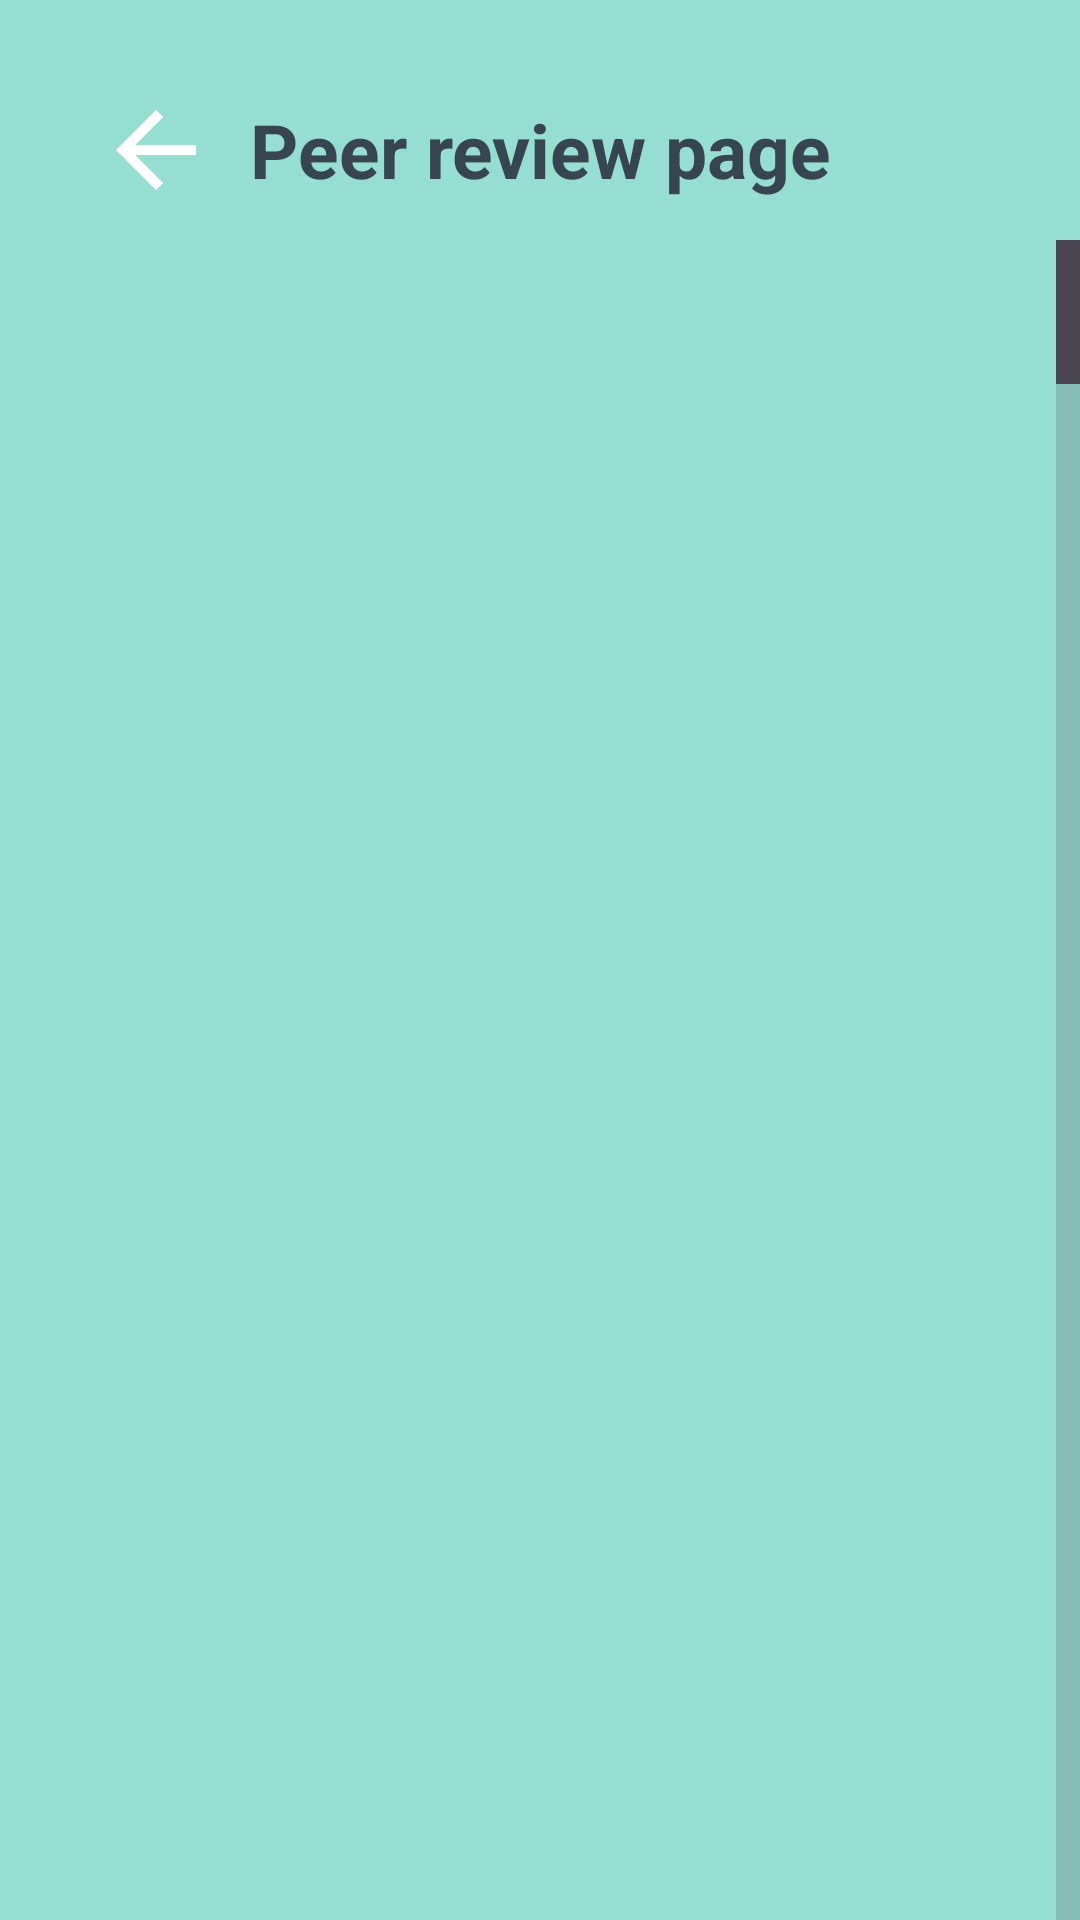

Layout XML and referenced resources for this Android screen:
<!-- AndroidManifest.xml: application theme Theme.COMP7506_view -->
<!-- res/layout/activity_groupmate_list.xml -->
<?xml version="1.0" encoding="utf-8"?>
<LinearLayout xmlns:android="http://schemas.android.com/apk/res/android"
    xmlns:app="http://schemas.android.com/apk/res-auto"
    xmlns:tools="http://schemas.android.com/tools"
    android:layout_width="match_parent"
    android:layout_height="match_parent"
    android:background="@color/turquoise"
    android:orientation="vertical"
    tools:context=".GroupmateListActivity">

    <RelativeLayout
        android:layout_width="match_parent"
        android:layout_height="wrap_content"
        android:layout_gravity="center"
        android:baselineAligned="false"
        android:gravity="center_vertical"
        android:orientation="horizontal">

        <ImageButton
            android:id="@+id/goBack"
            android:layout_width="wrap_content"
            android:layout_height="wrap_content"
            android:layout_gravity="start"
            android:layout_marginLeft="20dp"
            android:layout_marginTop="20dp"
            android:backgroundTint="#96DED1"
            android:src="@drawable/baseline_arrow_back_24"
            android:contentDescription="Back to previous page"/>

        <TextView
            android:layout_width="wrap_content"
            android:layout_height="wrap_content"
            android:text="Peer review page"
            android:gravity="center"
            android:layout_alignTop="@id/goBack"
            android:layout_alignBottom="@id/goBack"
            android:layout_alignParentEnd="true"
            android:layout_alignParentStart="true"
            android:textColor="@color/charcoal"
            android:textSize="25dp"
            android:textStyle="bold" />

    </RelativeLayout>

    <ListView
        android:id="@+id/groupmate_ListView"
        android:layout_width="match_parent"
        android:layout_height="match_parent"
        android:divider="@null"
        android:dividerHeight="20dp"
        android:padding="20dp"
        android:fastScrollEnabled="true"
        android:scrollbarStyle="outsideInset"
        android:clickable="true"/>

    <TextView
        android:id="@+id/groupmate_noRecordTextView"
        android:layout_width="match_parent"
        android:layout_height="100dp"
        android:text="No record"
        android:layout_margin="20dp"
        android:background="@drawable/custom_group_item_bg"
        android:padding="20dp"
        android:textColor="@color/charcoal"
        android:gravity="center"
        android:textSize="18dp"
        android:visibility="gone" />


</LinearLayout>
<!-- resources referenced by this layout -->
<resources>
  <color name="charcoal">#36454F</color>
  <color name="turquoise">#96DED1</color>
  <!-- drawable baseline_arrow_back_24 (drawable) -->
  <vector android:autoMirrored="true" android:height="40dp"
      android:tint="#FFFFFF" android:viewportHeight="24"
      android:viewportWidth="24" android:width="40dp" xmlns:android="http://schemas.android.com/apk/res/android">
      <path android:fillColor="@android:color/white" android:pathData="M20,11H7.83l5.59,-5.59L12,4l-8,8 8,8 1.41,-1.41L7.83,13H20v-2z"/>
  </vector>
  <!-- drawable custom_group_item_bg (drawable) -->
  <?xml version="1.0" encoding="utf-8"?>
  <shape xmlns:android="http://schemas.android.com/apk/res/android"
      android:shape="rectangle">
      <solid
          android:color="@color/white" />
      <stroke
          android:width="2dp"
          android:color="@color/turquoise"/>
      <corners
          android:radius="30dp"/>
  </shape>
  <style name="Theme.COMP7506_view" parent="Base.Theme.COMP7506_view" />
  <color name="white">#FFFFFFFF</color>
  <style name="Base.Theme.COMP7506_view" parent="Theme.Material3.DayNight.NoActionBar">
          
          
      </style>
</resources>
